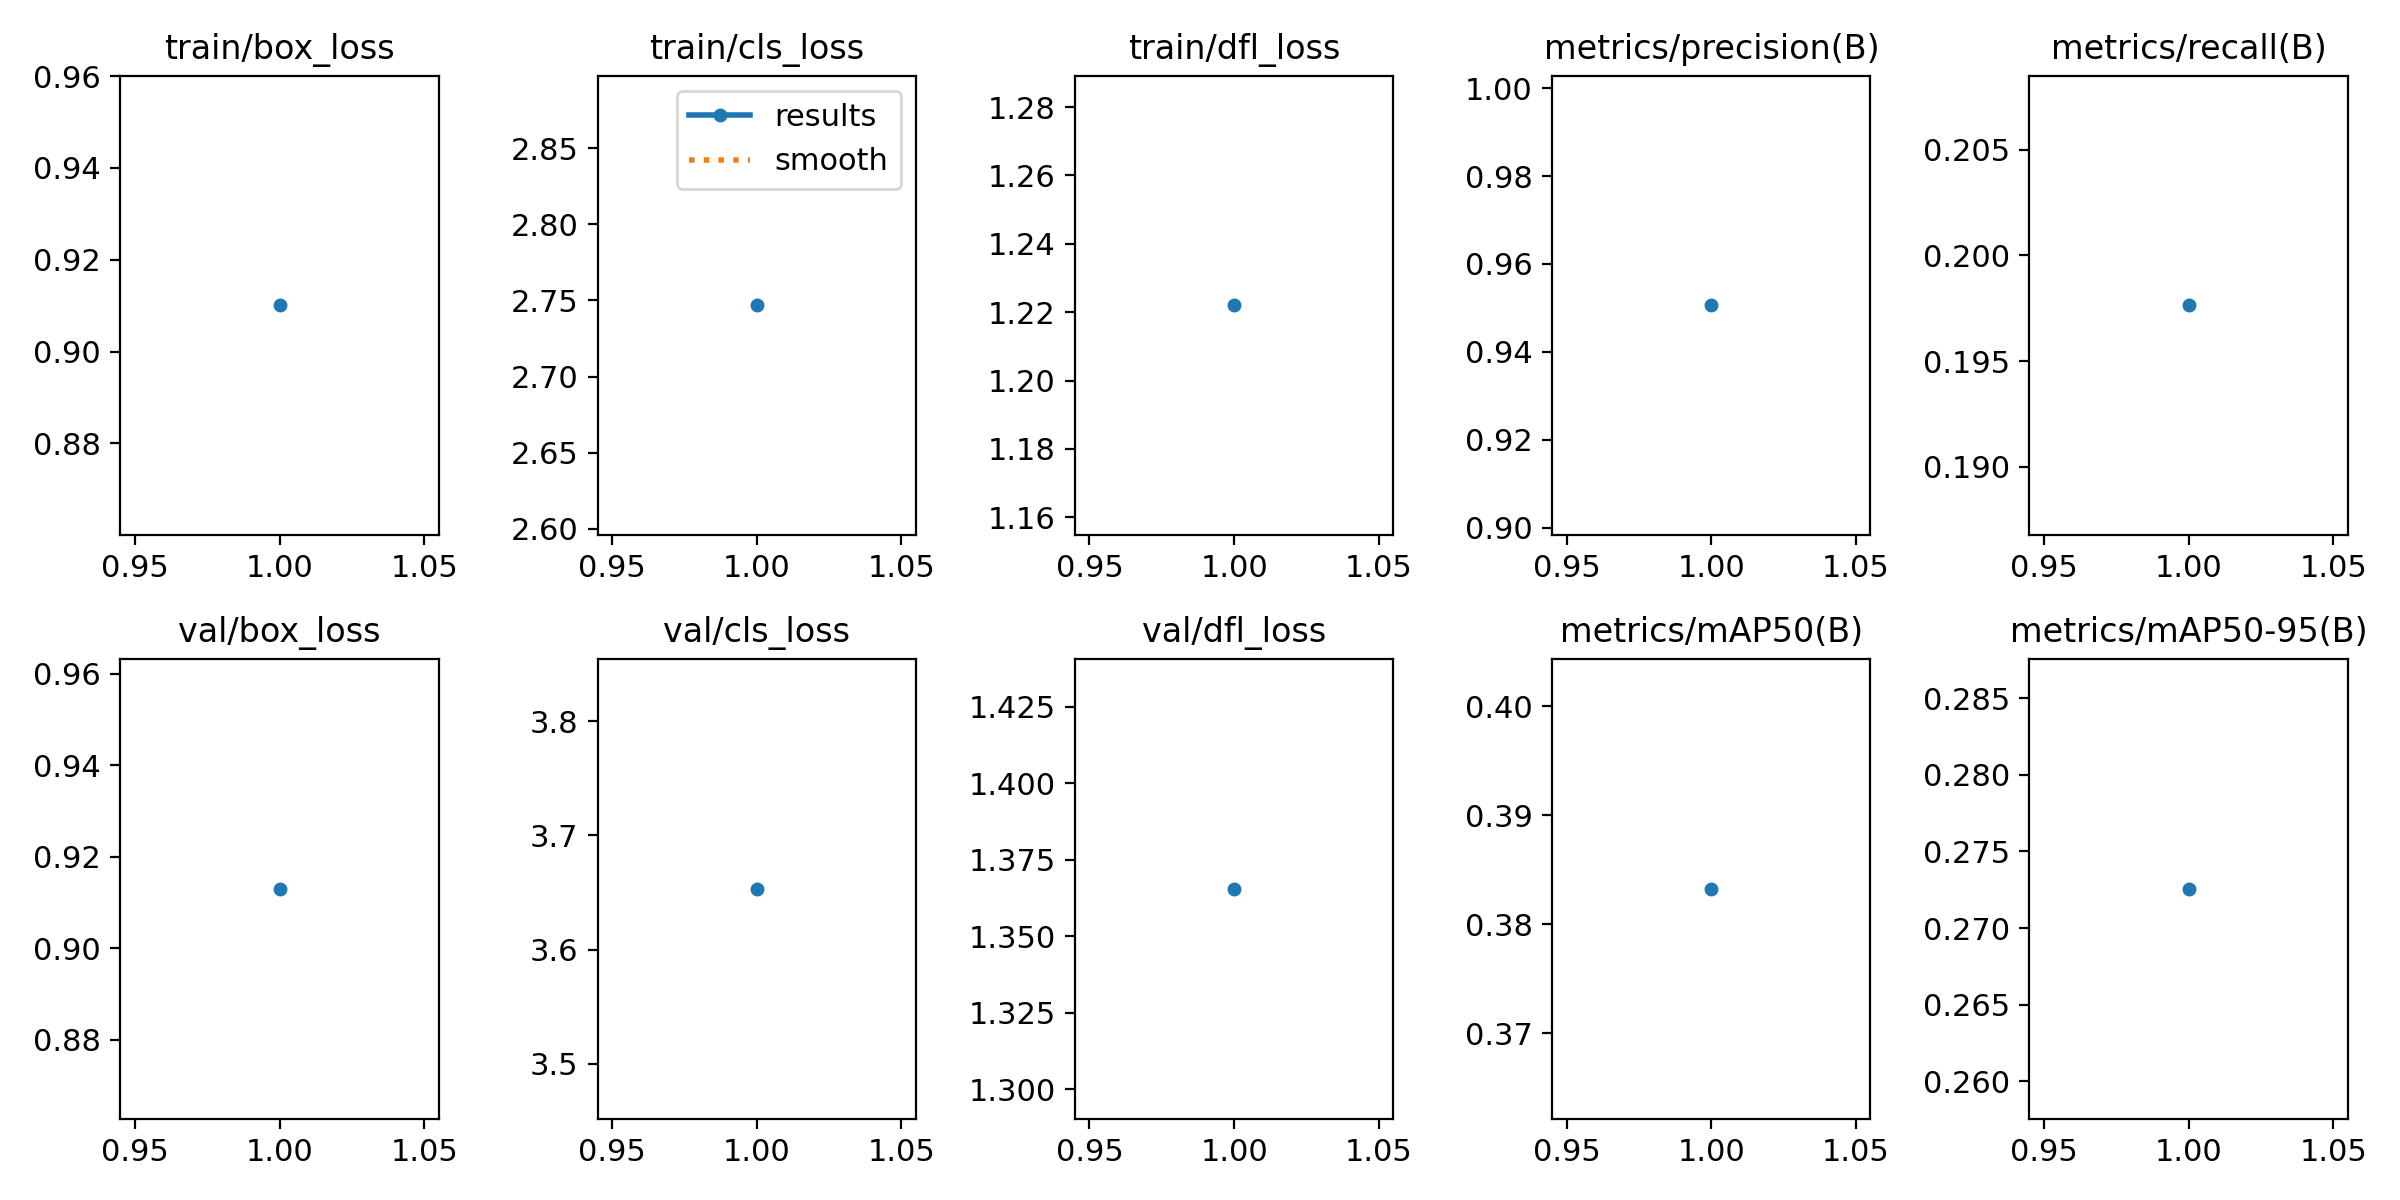

The table this chart was drawn from, first rows:
epoch, train/box_loss, train/cls_loss, train/dfl_loss, metrics/precision(B), metrics/recall(B), metrics/mAP50(B), metrics/mAP50-95(B), val/box_loss, val/cls_loss, val/dfl_loss, lr/pg0, lr/pg1, lr/pg2
1, 0.9101, 2.747, 1.222, 0.9506, 0.1976, 0.3832, 0.2726, 0.913, 3.653, 1.365, 0.000366, 0.000366, 0.000366
